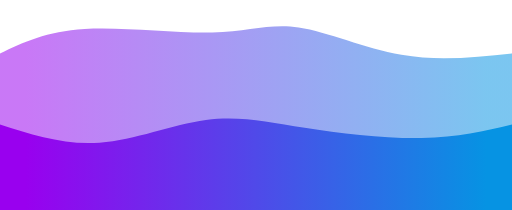
t = 0.00 s
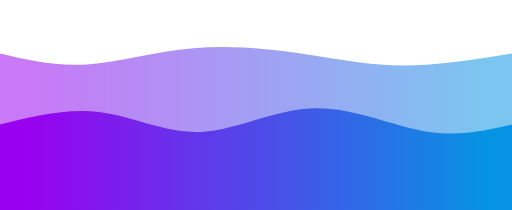
t = 0.75 s
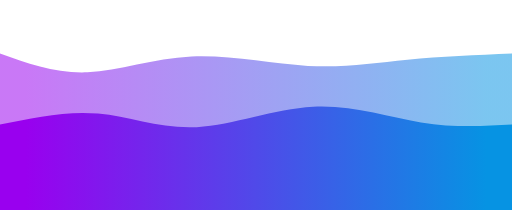
t = 1.25 s
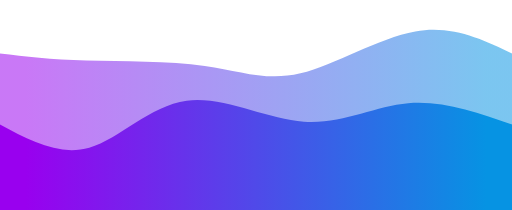
t = 2.00 s
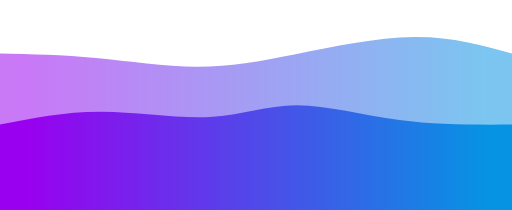
t = 2.75 s
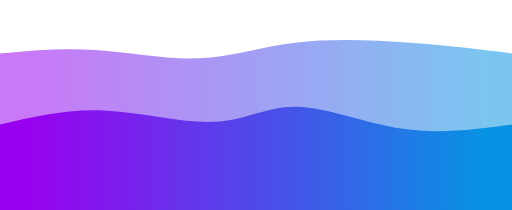
t = 3.25 s

The animated SVG that drew these frames (rendered in a browser with its animation timeline set to each time). Animation: 2 CSS @keyframes rules; one cycle of 4.00 s, repeats indefinitely.

<svg width="100%" height="100%" id="svg" viewBox="0 0 1440 590" xmlns="http://www.w3.org/2000/svg" class="transition duration-300 ease-in-out delay-150"><style>
          .path-0{
            animation:pathAnim-0 4s;
            animation-timing-function: linear;
            animation-iteration-count: infinite;
          }
          @keyframes pathAnim-0{
            0%{
              d: path("M 0,600 L 0,150 C 65.49282296650719,118.66028708133972 130.98564593301438,87.32057416267943 238,81 C 345.0143540669856,74.67942583732057 493.5502392344498,93.377990430622 597,91 C 700.4497607655502,88.622009569378 758.8133971291865,65.16746411483254 840,77 C 921.1866028708135,88.83253588516746 1025.196172248804,135.95215311004785 1129,154 C 1232.803827751196,172.04784688995215 1336.401913875598,161.02392344497608 1440,150 L 1440,600 L 0,600 Z");
            }
            25%{
              d: path("M 0,600 L 0,150 C 81.67464114832538,184.94736842105263 163.34928229665076,219.89473684210526 247,214 C 330.65071770334924,208.10526315789474 416.27751196172244,161.36842105263156 526,150 C 635.7224880382776,138.63157894736844 769.5406698564594,162.63157894736844 873,178 C 976.4593301435406,193.36842105263156 1049.55980861244,200.10526315789474 1139,194 C 1228.44019138756,187.89473684210526 1334.22009569378,168.94736842105263 1440,150 L 1440,600 L 0,600 Z");
            }
            50%{
              d: path("M 0,600 L 0,150 C 71.00478468899522,158.4306220095694 142.00956937799043,166.86124401913875 243,170 C 343.99043062200957,173.13875598086125 474.96650717703346,170.98564593301435 576,185 C 677.0334928229665,199.01435406698565 748.1244019138758,229.19617224880383 845,206 C 941.8755980861242,182.80382775119617 1064.535885167464,106.22966507177033 1168,88 C 1271.464114832536,69.77033492822967 1355.7320574162682,109.88516746411483 1440,150 L 1440,600 L 0,600 Z");
            }
            75%{
              d: path("M 0,600 L 0,150 C 93.96172248803828,149.68421052631578 187.92344497607655,149.3684210526316 279,160 C 370.07655502392345,170.6315789473684 458.26794258373207,192.21052631578948 546,188 C 633.7320574162679,183.78947368421052 721.0047846889953,153.78947368421052 827,134 C 932.9952153110047,114.21052631578948 1057.712918660287,104.63157894736841 1163,109 C 1268.287081339713,113.36842105263159 1354.1435406698565,131.68421052631578 1440,150 L 1440,600 L 0,600 Z");
            }
            100%{
              d: path("M 0,600 L 0,150 C 65.49282296650719,118.66028708133972 130.98564593301438,87.32057416267943 238,81 C 345.0143540669856,74.67942583732057 493.5502392344498,93.377990430622 597,91 C 700.4497607655502,88.622009569378 758.8133971291865,65.16746411483254 840,77 C 921.1866028708135,88.83253588516746 1025.196172248804,135.95215311004785 1129,154 C 1232.803827751196,172.04784688995215 1336.401913875598,161.02392344497608 1440,150 L 1440,600 L 0,600 Z");
            }
          }</style><defs><linearGradient id="gradient" x1="0%" y1="50%" x2="100%" y2="50%"><stop offset="5%" stop-color="#9900ef"></stop><stop offset="95%" stop-color="#0693e3"></stop></linearGradient></defs><path d="M 0,600 L 0,150 C 65.49282296650719,118.66028708133972 130.98564593301438,87.32057416267943 238,81 C 345.0143540669856,74.67942583732057 493.5502392344498,93.377990430622 597,91 C 700.4497607655502,88.622009569378 758.8133971291865,65.16746411483254 840,77 C 921.1866028708135,88.83253588516746 1025.196172248804,135.95215311004785 1129,154 C 1232.803827751196,172.04784688995215 1336.401913875598,161.02392344497608 1440,150 L 1440,600 L 0,600 Z" stroke="none" stroke-width="0" fill="url(#gradient)" fill-opacity="0.53" class="transition-all duration-300 ease-in-out delay-150 path-0"></path><style>
          .path-1{
            animation:pathAnim-1 4s;
            animation-timing-function: linear;
            animation-iteration-count: infinite;
          }
          @keyframes pathAnim-1{
            0%{
              d: path("M 0,600 L 0,350 C 90.68899521531102,379.17703349282294 181.37799043062205,408.35406698564594 280,401 C 378.62200956937795,393.64593301435406 485.17703349282294,349.7607655502392 579,337 C 672.8229665071771,324.2392344497608 753.9138755980862,342.6028708133972 857,359 C 960.0861244019138,375.3971291866028 1085.1674641148325,389.8277511961722 1186,388 C 1286.8325358851675,386.1722488038278 1363.4162679425838,368.08612440191393 1440,350 L 1440,600 L 0,600 Z");
            }
            25%{
              d: path("M 0,600 L 0,350 C 96.25837320574166,309.08133971291863 192.51674641148333,268.1626794258373 284,287 C 375.4832535885167,305.8373205741627 462.1913875598085,384.4306220095694 563,382 C 663.8086124401915,379.5693779904306 778.7177033492825,296.11483253588517 889,286 C 999.2822966507175,275.88516746411483 1104.9377990430623,339.11004784689 1196,362 C 1287.0622009569377,384.88995215311 1363.531100478469,367.444976076555 1440,350 L 1440,600 L 0,600 Z");
            }
            50%{
              d: path("M 0,600 L 0,350 C 83.1866028708134,394.7177033492823 166.3732057416268,439.43540669856463 251,415 C 335.6267942583732,390.56459330143537 421.6937799043062,296.9760765550239 525,283 C 628.3062200956938,269.0239234449761 748.8516746411483,334.66028708133973 855,342 C 961.1483253588517,349.33971291866027 1052.8995215311006,298.38277511961724 1148,290 C 1243.1004784688994,281.61722488038276 1341.5502392344497,315.8086124401914 1440,350 L 1440,600 L 0,600 Z");
            }
            75%{
              d: path("M 0,600 L 0,350 C 94.23923444976077,310.64114832535887 188.47846889952154,271.28229665071774 296,280 C 403.52153110047846,288.71770334928226 524.3253588516747,345.51196172248797 611,344 C 697.6746411483253,342.48803827751203 750.2200956937801,282.66985645933016 828,280 C 905.7799043062199,277.33014354066984 1008.7942583732058,331.8086124401914 1115,353 C 1221.2057416267942,374.1913875598086 1330.6028708133972,362.0956937799043 1440,350 L 1440,600 L 0,600 Z");
            }
            100%{
              d: path("M 0,600 L 0,350 C 90.68899521531102,379.17703349282294 181.37799043062205,408.35406698564594 280,401 C 378.62200956937795,393.64593301435406 485.17703349282294,349.7607655502392 579,337 C 672.8229665071771,324.2392344497608 753.9138755980862,342.6028708133972 857,359 C 960.0861244019138,375.3971291866028 1085.1674641148325,389.8277511961722 1186,388 C 1286.8325358851675,386.1722488038278 1363.4162679425838,368.08612440191393 1440,350 L 1440,600 L 0,600 Z");
            }
          }</style><defs><linearGradient id="gradient" x1="0%" y1="50%" x2="100%" y2="50%"><stop offset="5%" stop-color="#9900ef"></stop><stop offset="95%" stop-color="#0693e3"></stop></linearGradient></defs><path d="M 0,600 L 0,350 C 90.68899521531102,379.17703349282294 181.37799043062205,408.35406698564594 280,401 C 378.62200956937795,393.64593301435406 485.17703349282294,349.7607655502392 579,337 C 672.8229665071771,324.2392344497608 753.9138755980862,342.6028708133972 857,359 C 960.0861244019138,375.3971291866028 1085.1674641148325,389.8277511961722 1186,388 C 1286.8325358851675,386.1722488038278 1363.4162679425838,368.08612440191393 1440,350 L 1440,600 L 0,600 Z" stroke="none" stroke-width="0" fill="url(#gradient)" fill-opacity="1" class="transition-all duration-300 ease-in-out delay-150 path-1"></path></svg>
